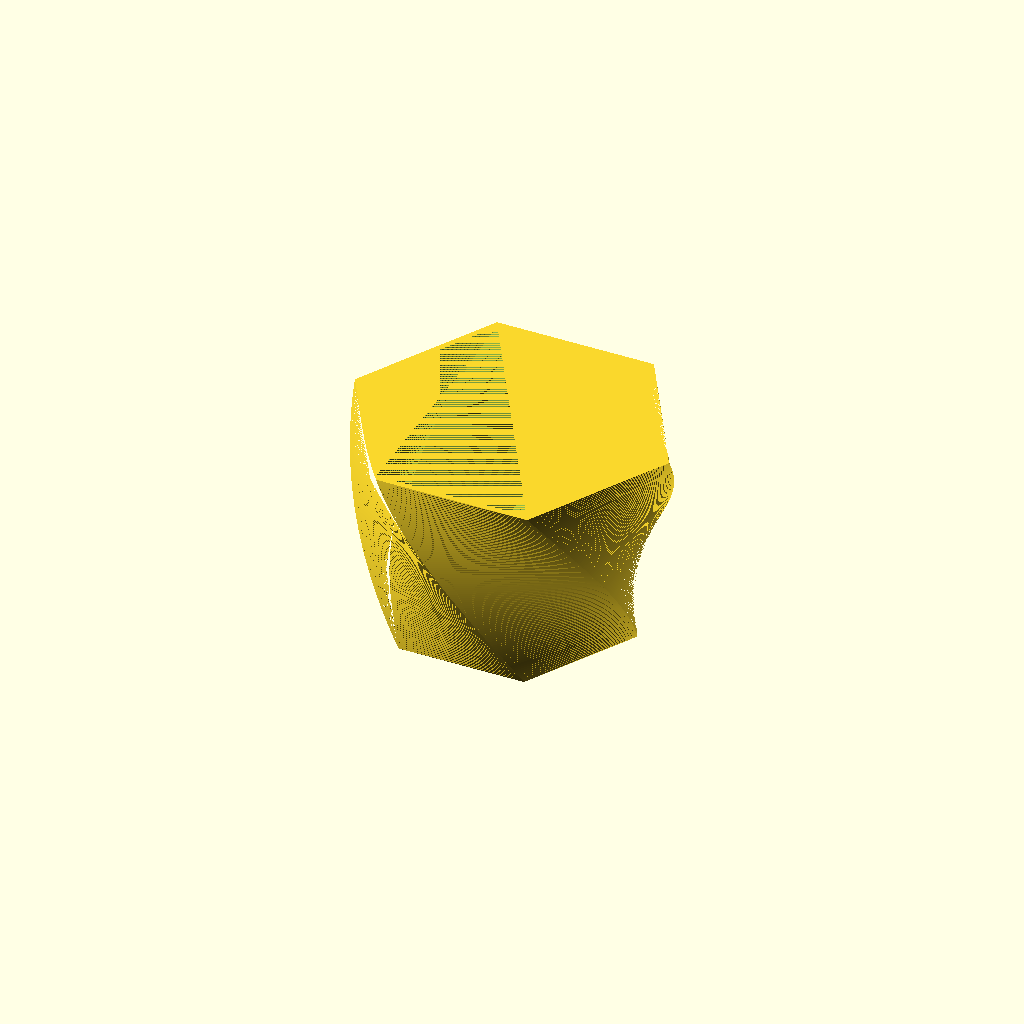
Cell 1: rendered with the file's own defaults.
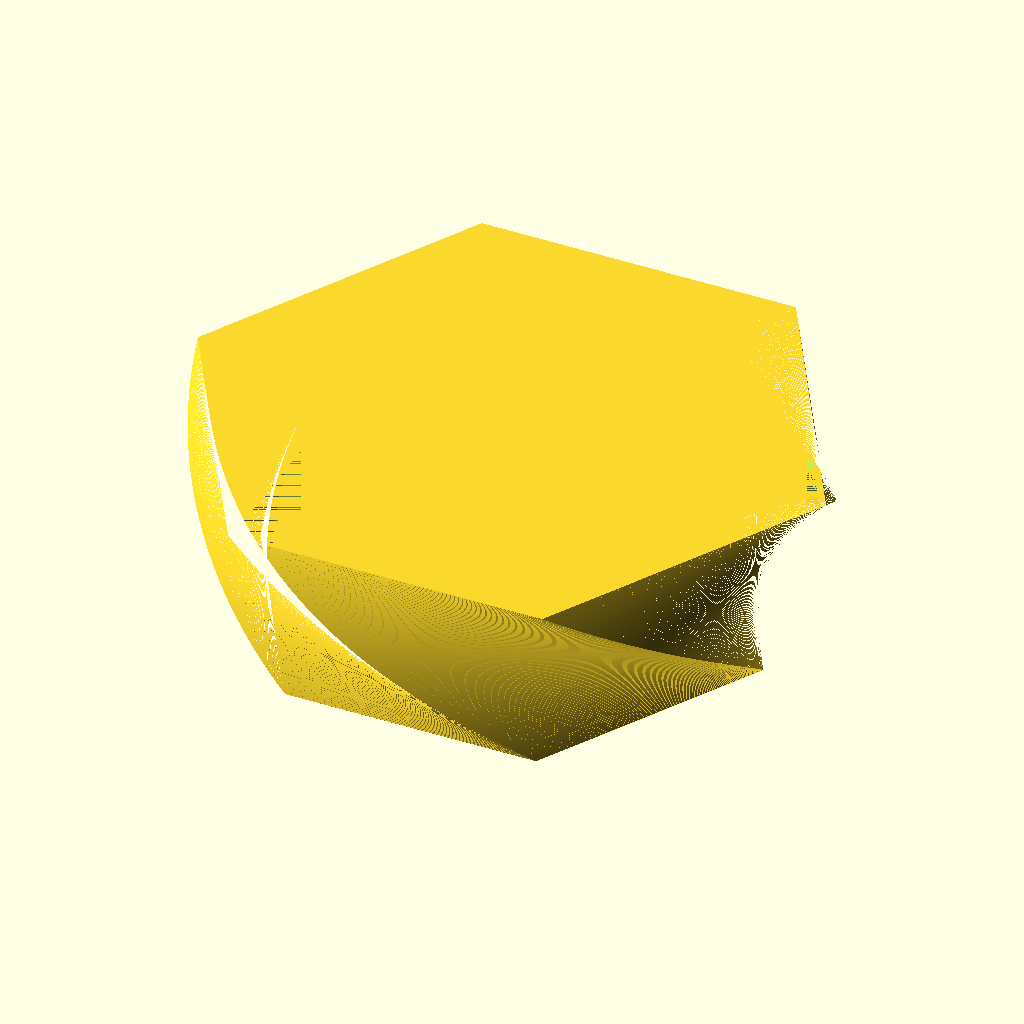
Cell 2 — diameter set to 250, the other parameters unchanged.
One fixed orthographic camera (rotation 55°, 0°, 25°; colour scheme Cornfield) for every cell.
The OpenSCAD source (twistplanter-standalone.scad):
diameter = 125;
height = 100;
// Top to bottom size ratio
ratio = 1.25;
wallThickness = 2.81;
baseThickness = 4;
twistAngle = 60;
sides = 6;
holeSize = 8;
// Set to zero if you want a vase without holes
holes = 3;

module end_of_parameters_dummy() {}


//BEGIN: use <tubemesh.scad>;

//BEGIN: use <eval.scad>;
function _isRange(v) = !is_list(v) && !is_string(v) && v[0] != undef;

$careful = false;

function _substr(s, start=0, stop=undef, soFar = "") =
    start >= (stop==undef ? len(s) : stop) ? soFar :
        _substr(s, start=start+1, stop=stop, soFar=str(soFar, s[start]));

function _parseInt(s, start=0, stop=undef, accumulated=0) =
    let( stop = stop==undef ? len(s) : stop )
        start >= stop ? accumulated :
        s[start] == "+" ? _parseInt(s, start=start+1, stop=stop) :
        s[start] == "-" ? -_parseInt(s, start=start+1, stop=stop) :
        let (digit = search(s[start], "0123456789"))
            digit == [] ? 0 : _parseInt(s, start=start+1, stop=stop, accumulated=accumulated*10+digit[0]);

function _findNonDigit(s, start=0) =
    start >= len(s) || s[start]<"0" || s[start]>"9" ? start :
    _findNonDigit(s, start=start+1);

function _replaceChar(s,c1,c2,pos=0,soFar="") =
    pos >= len(s) ? soFar :
    _replaceChar(s,c1,c2,pos=pos+1,soFar=str(soFar, s[pos]==c1 ? c2 : s[pos]));

function _parseUnsignedFloat(s) =
    len(s) == 0 ? 0 :
        let(
            firstNonDigit = _findNonDigit(s),
            decimalPart = s[firstNonDigit]!="." ?
                [firstNonDigit,firstNonDigit] : [firstNonDigit+1, _findNonDigit(s, start=firstNonDigit+1)],
            intPart = _parseInt(s,start=0,stop=firstNonDigit),
            fractionPart = _parseInt(s,start=decimalPart[0],stop=decimalPart[1]),
            baseExp = s[decimalPart[1]]=="e" || s[decimalPart[1]]=="E" ? pow(10,_parseInt(s, start=decimalPart[1]+1)) : 1)
            (intPart+fractionPart*pow(10,-(decimalPart[1]-decimalPart[0])))*baseExp;

function _tail(v) = len(v)>=2 ? [for(i=[1:len(v)-1]) v[i]] : [];
function _isspace(c) = (" " == c || "\t" == c || "\r" == c || "\n" == c );
function _isdigit(c) = ("0" <= c && c <= "9" );
function _isalpha(c) = ("a" <= c && c <= "z") || ("A" <= c && c <= "Z");
function _isalpha_(c) = _isalpha(c)  || c=="_";
function _isalnum_(c) = _isalpha(c) || _isdigit(c) || c=="_";
function _flattenLists(ll) = [for(a=ll) for(b=a) b];

function _spaceSequence(s, start=0, count=0) =
    len(s)>start && _isspace(s[start]) ? _spaceSequence(s, start=start+1, count=count+1) : count;
function _digitSequence(s, start=0, count=0) =
    len(s)>start && _isdigit(s[start]) ? _digitSequence(s, start=start+1,count=count+1) : count;
function _alnum_Sequence(s, start=0, count=0) =
    len(s)>start && _isalnum_(s[start]) ? _alnum_Sequence(s, start=start+1,count=count+1) : count;
function _identifierSequence(s, start=0, count=0) =
    len(s)>start && _isalpha_(s[start]) ? _alnum_Sequence(s, start=start+1, count=count+1) : count;
function _signedDigitSequence(s, start=0) =
    len(s) <= start ? 0 :
        (s[start] == "+" || s[start] == "-" ) ? 1+_digitSequence(s,start=start+1) : _digitSequence(s,start=start);
function _realStartingWithDecimal(s, start=0) =
    len(s)>start && s[start] == "." ?
        let(next = start+1+_digitSequence(s, start=start+1))
        (s[next] == "e" || s[next] == "E" ?
            next-start+1+_signedDigitSequence(s, start=next+1) : next-start)
        : 0;
function _realContinuation(s, start=0) =
    len(s) <= start ? 0 :
        let(c1=_realStartingWithDecimal(s, start=start))
        c1 > 0 ? c1 :
        s[start] == "e" || s[start] == "E" ?
            1+_signedDigitSequence(s, start=start+1) : 0;
function _positiveRealSequence(s, start=0) =
    len(s) <= start ? 0 :
        let(c1 = _realStartingWithDecimal(s, start=start))
            c1 > 0 ? c1 :
        let(c2 = _digitSequence(s, start=start))
            c2 > 0 ? c2 + _realContinuation(s, start=start+c2) : 0;

_multiSymbolOperators = [ "<=", ">=", "==", "&&", "||" ]; // must be in order of decreasing length

function _multiSymbolOperatorSequence(s, start=0) =
    (s[start]=="<" && s[start+1]=="=") ||
    (s[start]==">" && s[start+1]=="=") ||
    (s[start]=="=" && s[start+1]=="=") ||
    (s[start]=="!" && s[start+1]=="=") ||
    (s[start]=="&" && s[start+1]=="&") ||
    (s[start]=="|" && s[start+1]=="|") ? 2 : 0;

function _tokenize(s, start=0) =
    start >= len(s) ? [] :
    let(c1=_spaceSequence(s, start=start)) c1>0 ?
        concat([" "], _tokenize(s, start=start+c1)) :
    let(c2=_identifierSequence(s, start=start)) c2>0 ?
        concat([_substr(s, start=start, stop=start+c2)], _tokenize(s, start=start+c2)) :
    let(c3=_positiveRealSequence(s, start=start)) c3>0 ?
        concat([_substr(s, start=start, stop=start+c3)], _tokenize(s, start=start+c3)) :
    let(c4=_multiSymbolOperatorSequence(s, start=start)) c4>0 ?
        concat([_substr(s, start=start, stop=start+c4)], _tokenize(s, start=start+c4)) :
        concat([s[start]], _tokenize(s, start=start+1));


function _endParens(list,start=0,openCount=0,stop=undef) =
    let(stop = stop==undef ? len(list) : stop)
    start >= stop ? (openCount?undef:stop) :
    list[start][0] == ")" ?
            (openCount==1 ? start+1 : _endParens(list,start+1,stop=stop, openCount=openCount-1)) :
    _endParens(list,start+1,stop=stop, openCount=
        list[start][0] == "(" ?
            openCount+1 : openCount);

function _indexInTable(string, table, column=0) =
    let (s=search([string], table, index_col_num=column))
        s[0] == [] ? -1 : s[0][0];

_NAME = 0;
_ARITY = 1;
_PREC = 2;
_ASSOC_DIR = 3;
_ARGUMENTS_FROM_VECTOR = 4;
_OPERATOR = 5;
_EXTRA_DATA = 6;

function _func(op) = [ op, 1, -1, 1, true, op ];

_operators = [
    [ "[", 1, -1, 1, true, "[" ],
    [ "pow", 1, -1, 1, true, "^" ],
    [ "cross", 1, -1, 1, true, "cross" ],
    _func("sqrt"),
    _func("cos"),
    _func("sin"),
    _func("tan"),
    _func("acos"),
    _func("asin"),
    _func("atan"),
    _func("COS"),
    _func("SIN"),
    _func("TAN"),
    _func("ACOS"),
    _func("ASIN"),
    _func("ATAN"),
    _func("abs"),
    _func("ceil"),
    _func("exp"),
    _func("floor"),
    _func("ln"),
    _func("log"),
    _func("round"),
    _func("sign"),
    _func("norm"),
    [ "atan2", 1, -1, 1, true, "atan2" ],
    [ "ATAN2", 1, -1, 1, true, "ATAN2" ],
    [ "max", 1, -1, 1, true, "max" ],
    [ "min", 1, -1, 1, true, "min" ],
    [ "concat", 1, -1, 1, true, "concat" ],
    [ "#", 2, 0, -1, false, "#" ],
    [ "^", 2, 0, -1, false, "^" ],
    [ "#-",1, 0.5, 0, true, "-" ],
    [ "#+",1, 0.5, 0, true, "+" ],
    [ "*", 2, 1, 1, false, "*" ],
    [ "/", 2, 1, 1, false, "/" ],
    [ "%", 2, 1, 1, false, "%" ],
    [ "+", 2, 2, 1, true, "+" ],
    [ "-", 2, 2, 1, true, "-" ],
    [ "!=", 2, 3, 1, true, "!=" ],
    [ "==", 2, 3, 1, true, "==" ],
    [ "<=", 2, 3, 1, true, "<=" ],
    [ ">=", 2, 3, 1, true, ">=" ],
    [ "<", 2, 3, 1, true, "<" ],
    [ ">", 2, 3, 1, true, ">" ],
    [ "!", 1, 4, 1, true, "!" ],
    [ "&&", 2, 5, 1, true, "&&" ],
    [ "||", 2, 5, 1, true, "||" ],
    [ "?", 2, 10, -1, true, "?" ],
    [ ":", 2, 10, -1, true, ":" ],
    [ "=", 2, 30, 1, true, "=" ], // for let()
    [ "let", 1, 25, 1, true, "let" ],
    [ ",", 2, 100, 1, true, "," ]
   ];

_binary_or_unary = [ ["-", "#-"], ["+", "#+"], ["#", "["] ];

// insert parentheses in some places to tweak the order of
// operations in those contexts
function _fixBrackets(pretok,start=0) =
    start >= len(pretok) ? [] :
    pretok[start] == "[" ?
        concat(["#", "("], _fixBrackets(pretok,start=start+1)) :
    pretok[start] == "]" ?
        concat([")"], _fixBrackets(pretok,start=start+1)) :
    pretok[start] == "?" ?
        concat([pretok[start],"("], _fixBrackets(pretok,start=start+1)) :
    pretok[start] == ":" ?
        concat([")",pretok[start]], _fixBrackets(pretok,start=start+1)) :
        concat(pretok[start], _fixBrackets(pretok,start=start+1));

// disambiguate operators that can be unary or binary
function _fixUnaries(pretok) =
    [ for (i=[0:len(pretok)-1])
         let (
            a = pretok[i],
            j=_indexInTable(a, _binary_or_unary))
            (0 <= j && (i == 0 || pretok[i-1] == "(" ||
                0 <= _indexInTable(pretok[i-1], _operators)))? _binary_or_unary[j][1] : a ];

function _fixLet1(tok, start=0, stop=undef) =
    let (stop = stop==undef ? len(tok) : stop)
        start >= stop ? [] :
        tok[start][0] == "let"?
           let(endP=_endParens(tok,start=start+1,stop=stop,openCount=0)) concat([concat(tok[start], [_fixLet1(tok,start=start+2,stop=endP-1)])], _fixLet1(tok,start=endP,stop=stop)) :
        concat([tok[start]], _fixLet1(tok,start=start+1,stop=stop));

function _parsePass1(s) =
    let (pretok=_fixUnaries(_fixBrackets(_tokenize(s))))
    _fixLet1(
    [ for (i=[0:len(pretok)-1])
        let (a=pretok[i])
        if (a[0] != " ")
            let (j=_indexInTable(a, _operators))
                j >= 0 ? _operators[j] : [a] ] );

function _prec(op1, pos1, op2, pos2) =
    op1 != undef && op2 == undef ? false :
    op1 == undef && op2 != undef ? true :
    op1 == undef && op2 == undef ? true :
    op1[_ARITY] == 1 && pos1 > pos2 ? true :
    op2[_ARITY] == 1 && pos2 > pos1 ? false :
    op1[_PREC] < op2[_PREC] ? true :
        op2[_PREC] < op1[_PREC] ? false :
            op1[_ASSOC_DIR] * pos1 < op2[_ASSOC_DIR] * pos2;

function _parseLiteralOrVariable(s) =
        s == "PI" ? PI :
        s == "true" ? true :
        s == "false" ? false :
        //s == "undef" ? undef : // TODO: better fix for undef than this hackish one
        _isalpha_(s[0]) ? s :
        _parseUnsignedFloat(s);

function _isoperator(token) = _PREC<len(token);

function _getCandidatesForMainOperator(tok,start,stop) =
   start >= stop ? [] :
   tok[start][0] == "(" ?
        _getCandidatesForMainOperator(tok,_endParens(tok,start=start+1,stop=stop,openCount=1),stop)
        :
        _isoperator(tok[start]) ? concat([[tok[start],start]],_getCandidatesForMainOperator(tok,start+1,stop)) :
        _getCandidatesForMainOperator(tok,start+1,stop);

// Find the operator with least precedence
function _findMainOperatorPos(candidates,start=0) =
    len(candidates) <= start ? undef :
    let(rest=_findMainOperatorPos(candidates,start+1))
    _prec(candidates[rest][0], rest, candidates[start][0], start) ? start : rest;

function _firstOccurrence(c,opName,start=0) =
    start >= len(c) ? undef :
    c[start][0][0] == opName ? c[start] :
        _firstOccurrence(c,opName,start=start+1);

function _mainOperator(tok,start,stop) =
    let(c=_getCandidatesForMainOperator(tok,start,stop),
        pos=_findMainOperatorPos(c),
        m=c[pos])
        m[0][0] == "?" ?
            concat(m, [_firstOccurrence(c,":",start=pos+1)[1]])
            : m;

function _doLets(assignments, final, start=0) =
    start >= len(assignments) ? final :
    assignments[start][0] == "=" ? ["let", ["'", assignments[start][1]], assignments[start][2], _doLets(assignments, final, start=start+1)] : _doLets(assignments, final, start=start+1);

function _letOperator(a,b) =
    let(rawAssignments=_fixCommas(a),
        assignments=rawAssignments[0] == "[[" ?
            _tail(rawAssignments) : [a])
    _doLets(assignments, b);

/* This takes a fully tokenized vector, each element of which is either a line from the _operators table or a vector containing a single non-operator string, and parses it using general parenthesis and operator parsing. Comma expressions for building vectors will be parsed in the next pass. */
function _parseMain(tok,start=0,stop=undef) =
    let( stop= stop==undef ? len(tok) : stop )
        stop <= start ? [] :
        tok[start][0] == "(" && _endParens(tok,start=start+1,stop=stop,openCount=1)==stop ?
            _parseMain(tok,start=start+1,stop=stop-1) :
        let( lp = _mainOperator(tok,start,stop) )
            lp[0] == undef ? ( stop-start>1 ? undef : _parseLiteralOrVariable(tok[start][0]) ) :
            let( op = lp[0], pos = lp[1] )
                op[_NAME] == "?" ?
                    [ op[_OPERATOR], _parseMain(tok,start=start,stop=pos), _parseMain(tok,start=pos+1,stop=lp[2]), _parseMain(tok,start=lp[2]+1,stop=stop) ] :
                op[_NAME] == "let" ?
                    _letOperator( _parseMain(op[_EXTRA_DATA]), _parseMain(tok,start=pos+1,stop=stop)) :
                let(rhs=_parseMain(tok,start=pos+1,stop=stop))
                op[_ARITY] == 2 ?
                    (start==pos ?
                    /* unary use of binary operator */
                    let(j=_indexInTable(op[_OPERATOR], _binary_or_unary)) [ _binary_or_unary[j][1],rhs] : [ op[_OPERATOR], _parseMain(tok,start=start,stop=pos), rhs])
                    : [ op[_OPERATOR], rhs ];


// this upgrades sequences of binary commas to vectors
function _fixCommas(expression) =
    expression[0] == "," ?
        let(a=_fixCommas(expression[1]),
            b=_fixCommas(expression[2]))
            a[0] == "[[" ?
                concat(["[["],concat(_tail(a), [b])) :
                ["[[",a,b]
        :
    is_list(expression) ?
            (expression[1] == [] ? [expression[0]] :
            concat([expression[0]], [for (i=[1:1:len(expression)-1]) _fixCommas(expression[i])]) ) :
            expression;

// fix arguments from vectors
function _fixArguments(expression) =
    let(i=_indexInTable(expression[0], _operators, _OPERATOR))
            i >=0 && _operators[i][_ARGUMENTS_FROM_VECTOR] && expression[1][0] == "[[" ? concat([expression[0]], [for (i=[1:len(expression[1])-1]) _fixArguments(expression[1][i])]) :
/*            expression[0] == "?" ?
                concat([expression[0],expression[1]],[for (i=[1:len(expression[2])-1]) _fixArguments(expression[2][i])]) : */
            is_list(expression) && len(expression)>1 ?
                concat([expression[0]], [for (i=[1:len(expression)-1]) _fixArguments(expression[i])])
                    : expression;

function _optimizedLiteral(x) =
    is_num(x) || is_bool(x) || is_undef(x) ? x : ["'", x];

function _wellDefined(x) =
    is_undef(x) ? false :
    is_num(x) || is_bool(x) ? true :
    x[0] == "'" ? true :
    len(x)==1 ? x[0]!=undef :
    len([for (a=x) if(!_wellDefined(a)) true])==0;

function _optimize(expression) =
    let(x=eval(expression,$careful=true))
        _wellDefined(x) ? _optimizedLiteral(x) :
        expression[0] == "'" ? _optimizedLiteral(x) :
        ! is_string(expression) ?
            concat([expression[0]], [for(i=[1:len(expression)-1]) (i>1 || expression[0] != "let") ?  _optimize(expression[i]) : expression[i]]) :
        expression;

function compileFunction(expression,optimize=true) =
            is_list(expression) ? expression :
            is_num(expression) ? expression :
            let(unoptimized = _fixArguments(_fixCommas(_parseMain(_parsePass1(expression)))))
        optimize ? _optimize(unoptimized) : unoptimized;

function evaluateFunction(expression,variables) = eval(compileFunction(expression,optimize=false),variables);

function _let(v, var, value) = concat([var, value], v);

function _lookupVariable(var, table) =
    let (s=search([var], table, index_col_num=0))
        s[0] == [] ? undef : table[s[0][0]][1];

function _generate(var, range, expr, v) =
    [ for(i=range) eval(expr, _let(v, var, i)) ];

function _haveUndef(v,n=0) =
    n >= len(v) ? false :
    is_undef(v[n]) ? true :
    _haveUndef(v,n=n+1);

function eval(c,v=[]) =
    is_string(c) ? _lookupVariable(c,v) :
    let(op=c[0]) (
    op == undef ? c :
    op == "'" ? c[1] :
    op == "&&" ? (!$careful ? eval(c[1],v)&&eval(c[2],v) :
        (let(c1=eval(c[1],v))
        c1==undef ? undef :
        !c1 ? false :
        let(c2=eval(c[2],v))
        c2==undef ? undef :
        c1 && c2) ) :
    op == "||" ? (!$careful ? eval(c[1],v)||eval(c[2],v) :
        (let(c1=eval(c[1],v))
        c1==undef ? undef :
        c1 ? true :
        let(c2=eval(c[2],v))
        c2==undef ? undef :
        c1 || c2) ) :
    op == "let" ? (!$careful ? eval(c[3],concat([[eval(c[1],v),eval(c[2],v)]], v)) :
            let(c1=eval(c[1],v),c2=eval(c[2],v))
                c1==undef || c2==undef ? undef :
                    eval(c[3],concat([[c1,c2]], v)) ) :
    op == "gen" ? _generate(eval(c[1],v),eval(c[2],v),c[3],v) :
    let(args = [for(i=[1:1:len(c)-1]) eval(c[i],v)])
        $careful && _haveUndef(args) ? undef :
    op == "+" ? (len(args)==1 ? args[0] : args[0]+args[1]) :
    op == "-" ? (len(args)==1 ? -args[0] : args[0]-args[1]) :
    op == "*" ? args[0]*args[1] :
    op == "/" ? args[0]/args[1] :
    op == "%" ? args[0]%args[1] :
    op == "sqrt" ? sqrt(args[0]) :
    op == "^" || op == "pow" ? pow(args[0],args[1]) :
    op == "cos" ? cos(args[0]) :
    op == "sin" ? sin(args[0]) :
    op == "tan" ? tan(args[0]) :
    op == "acos" ? acos(args[0]) :
    op == "asin" ? asin(args[0]) :
    op == "atan" ? atan(args[0]) :
    op == "atan2" ? atan2(args[0],args[1]) :
    op == "COS" ? cos(args[0]*180/PI) :
    op == "SIN" ? sin(args[0]*180/PI) :
    op == "TAN" ? tan(args[0]*180/PI) :
    op == "ACOS" ? acos(args[0])*PI/180 :
    op == "ASIN" ? asin(args[0])*PI/180 :
    op == "ATAN" ? atan(args[0])*PI/180 :
    op == "ATAN2" ? atan2(args[0],args[1])*PI/180 :
    op == "abs" ? abs(args[0]) :
    op == "ceil" ? ceil(args[0]) :
    op == "cross" ? cross(args[0],args[1]) :
    op == "exp" ? exp(args[0]) :
    op == "floor" ? floor(args[0]) :
    op == "ln" ? ln(args[0]) :
    op == "len" ? len(args[0]) :
    op == "log" ? log(args[0]) :
    op == "max" ? (len(args) == 1 ? max(args[0]) : max(args)) :
    op == "min" ? (len(args) == 1 ? min(args[1]) : min(args)) :
    op == "norm" ? norm(args[0]) :
    op == "rands" ? rands(args[0],args[1],args[2],args[3]) :
    op == "round" ? round(args[0]) :
    op == "sign" ? sign(args[0]) :
    op == "[" ? args :
    op == "#" ? args[0][args[1]] :
    op == "<" ? args[0]<args[1] :
    op == "<=" ? args[0]<=args[1] :
    op == ">=" ? args[0]>=args[1] :
    op == ">" ? args[0]>args[1] :
    op == "==" ? args[0]==args[1] :
    op == "!=" ? args[0]!=args[1] :
    op == "!" ? !args[0] :
    op == "?" ? (args[0]?args[1]:args[2]) :
    op == "concat" ? [for (a=args) for(v=a) v] :
    op == "range" ? (len(args)==2 ? [args[0]:args[1]] : [args[0]:args[1]:args[2]]) :
    undef
    );

// per 10,000 operations with "x^3*y-x*y^3"
// 24 sec compile
// 21 sec unoptimized compile
// 22 sec evaluateFunction()
// 0.7 sec eval

// pass1 10 seconds [tokenize: 4 seconds]
// parseMain 6
// fixCommas 0
// fixArguments 3
// optimize 3
/*
echo(compileFunction("x^(2*3)"));
fc = compileFunction("x^3*y-x*y^3",optimize=true);
echo(fc);
echo(eval(fc,[["x",1],["y",1]]));
z=[for(i=[0:9999]) compileFunction("x^3*y-x*y^3",optimize=false)];//fc,[ ["x",1],["y",2] ])];
*/

//z = [for(i=[1:10000]) compileFunction("x^3*y-x*y^3")];
// normal: 23

//function repeat(s, copies, soFar="") = copies <= 0 ? soFar : repeat(s, copies-1, soFar=str(soFar,s));

//END: use <eval.scad>;


// written for tail-recursion
// _subtotals[i] = list[0] + ... + list[i-1]
function _subtotals(list,soFar=[]) =
        len(soFar) >= 1+len(list) ? soFar :
        _subtotals(list,
            let(n1=len(soFar))
            concat(soFar, n1>0 ? soFar[n1-1]+list[n1-1] : 0));

function _flatten(list) = [for (a=list) for(b=a) b];

function _reverseTriangle(t) = [t[2], t[1], t[0]];

function _mod(a,b) =
    let (m=a%b)
    m < 0 ? b+m : m;

// smallest angle in triangle
function _minAngle(p1,p2,p3) =
    let(a = p2-p1,
        b = p3-p1,
        c = p3-p2,
        v1 = a*b,
        v2 = -(c*a))
        v1 == 0 || v2 == 0 ? 0 :
        let( na = norm(a),
             a1 = acos(v1 / (na*norm(b))),
             a2 = acos(v2 / (na*norm(c))) )
        min(a1,a2,180-(a1+a2));

// triangulate square to maximize smallest angle
function _doSquare(points,i11,i21,i22,i12,optimize=1) =
    points[i11]==points[i12] ? [[i11,i21,i22]] :
    points[i21]==points[i22] ? [[i22,i12,i11]] :
    !optimize ? [[i11,i21,i22], [i22,i12,i11]] :
    let (m1 = min(_minAngle(points[i11],points[i21],points[i22]), _minAngle(points[i22],points[i12],points[i11])),
        m2 = min(_minAngle(points[i11],points[i21],points[i12]),
                _minAngle(points[i21],points[i22],points[i12])) )
        m2 <= m1 ? [[i11,i21,i22], [i22,i12,i11]] :
                  [[i11,i21,i12], [i21,i22,i12]];

/*
function _inTriangle(v1,t) = (v1==t[0] || v1==t[1] || v1==t[2]);

function _findTheDistinctVertex(t1,t2) =
    let(in = [for(i=[0:2]) _inTriangle(t1[i],t2)])
    ! in[0] && in[1] && in[2] ? 0 :
    ! in[1] && in[0] && in[2] ? 1 :
    ! in[2] && in[0] && in[1] ? 2 :
    undef;

// make vertex i come first
function _rotateTriangle(t,i) =
    [for (j=[0:2]) t[(j+i)%3]];

function _optimize2Triangles(points,t1,t2) =
    let(i1 = _findTheDistinctVertex(t1,t2))
    i1 == undef ? [t1,t2] :
    let(i2 = _findTheDistinctVertex(t2,t1))
    i2 == undef ? [t1,t2] :
    _doSquare(points,t1[(i1+2)%3],t1[i1],t2[(i2+2)%3],t2[i2],optimize=1);

// a greedy optimization for a strip of triangles most of which adjoin one another; written for tail-recursion
function _optimizeTriangles(points,triangles,position=0,optimize=1,iterations=4) =
        !optimize || position >= iterations*len(triangles) ? triangles :
            _optimizeTriangles(points,
                let(
                    n = len(triangles),
                    position1=position%n,
                    position2=(position+1)%n,
                    opt=_optimize2Triangles(points,triangles[position1],triangles[position2]))
                    [for (i=[0:len(triangles)-1])
                        i == position1 ? opt[0] :
                        i == position2 ? opt[1] :
                            triangles[i]],
                position=position+1);
*/

function _removeEmptyTriangles(points,triangles) =
    [for(t=triangles)
        if(points[t[0]] != points[t[1]] && points[t[1]] != points[t[2]] && points[t[2]] != points[t[0]]) t];

// tail recursion
function _getClosest(points,index,count,ref,best=[undef,undef])
        = count <= 0 ? (best[0]==undef ? index : best[0]) :
          _getClosest(points,index+1,count-1,ref,
            best = best[0] == undef ||
            norm(points[index]-ref) < best[1] ?
            [index,norm(points[index]-ref)] : best);

function _getIndices(points,index1,n1,index2,n2,shift,i,optimize) =
        let (i1=[index2+_mod(i+shift,n2),
                 index2+_mod(i+1+shift,n2)])
        optimize < 0 ?
        [[_getClosest(points,index1,n1,points[i1[0]]),
          _getClosest(points,index1,n1,points[i1[1]])],
          i1] :
        [[index1+floor(i*n1/n2+0.5)%n1,
         index1+floor(((i+1)%n2)*n1/n2+0.5)%n1],
         i1];

// n1 and n2 should be fairly small, so this doesn't need
// tail-recursion
// this assumes n1<=n2
function _tubeSegmentTriangles0(points,index1,n1,index2,n2,shift=0,i=0,soFar=[],optimize=1)
    = i>=n2 ? _removeEmptyTriangles(points,soFar) :
            let(ii = _getIndices(points,index1,n1,index2,n2,shift,i,optimize),
                add = ii[0][0] == ii[0][1] ? [[ii[0][0],ii[1][0],ii[1][1]]] :
                    _doSquare(points,ii[0][0],ii[1][0],ii[1][1],ii[0][1],optimize=optimize))
                _tubeSegmentTriangles0(points,index1,n1,index2,n2,i=i+1,soFar=concat(soFar,add),shift=shift,optimize=optimize);

function _measureQuality(points, triangles, pos=0, sumThinnest=1e100) =
    pos >= len(triangles) ? sumThinnest :
        _measureQuality(points, triangles, pos=pos+1, sumThinnest=min(sumThinnest,_minAngle(points[triangles[pos][0]],points[triangles[pos][1]],points[triangles[pos][2]])));

function _bestTriangles(points,tt, pos=0, best=[0,-1/0]) =
        pos >= len(tt) || len(tt)<=1 ? tt[best[0]] :
        _bestTriangles(points, tt, pos=pos+1,
            best = let(q=_measureQuality(points,tt[pos]))
                        q>best[1] ? [pos,q] : best);

function _getMaxShift(o) = (!o || o==true || o < 0) ? 0 : o-1;

function _tubeSegmentTriangles(points,index1,n1,index2,n2,optimize=1) =
    _bestTriangles(points,[for (shift=[-_getMaxShift(optimize):_getMaxShift(optimize)]) _tubeSegmentTriangles0(points,index1,n1,index2,n2,shift=shift,optimize=optimize)]);

function _tubeSegmentFaces(points,index,n1,n2,optimize=1)
    = n1<n2 ? _tubeSegmentTriangles(points,index,n1,index+n1,n2,optimize=optimize) :
        [for (f=_tubeSegmentTriangles(points,index+n1,n2,index,n1,optimize=optimize)) _reverseTriangle(f)];

function _tubeMiddleFaces(points,counts,subtotals,optimize=1) = [ for (i=[1:len(counts)-1])
           for (face=_tubeSegmentFaces(points,subtotals[i-1],counts[i-1],counts[i],optimize=optimize)) face ];

function _endCaps(counts,subtotals,startCap=true,endCap=true) =
    let( n = len(counts),
         cap1 = counts[0]<=2 || !startCap ? undef : [for(i=[0:counts[0]-1]) i],
         cap2 = counts[n-1]<=2 || !endCap ? undef : [for(i=[counts[n-1]-1:-1:0]) subtotals[n-1]+i] )
       [for (c=[cap1,cap2]) if (c!=undef) c];

function _tubeFaces(sections,startCap=true,endCap=true,optimize=1) =
                let(
        counts = [for (s=sections) len(s)],
        points = _flatten(sections),
        subtotals = _subtotals(counts))
            concat(_tubeMiddleFaces(points,counts,subtotals,optimize=optimize),_endCaps(counts,subtotals,startCap=startCap,endCap=endCap));

function _removeDuplicates1(points,soFar=[[],[]]) =
        len(soFar[0]) >= len(points) ? soFar :
            _removeDuplicates1(points,
               let(
                mapSoFar=soFar[0],
                pointsSoFar=soFar[1],
                j=len(mapSoFar),
                k=search([points[j]], pointsSoFar)[0])
                k == []? [concat(mapSoFar,[len(pointsSoFar)]),
                            concat(pointsSoFar,[points[j]])] :
                           [concat(mapSoFar,[k]),pointsSoFar]);

function _removeDuplicates(points, faces) =
    let(fix=_removeDuplicates1(points),
        map=fix[0],
        newPoints=fix[1],
        newFaces=[for(f=faces) [for(v=f) map[v]]])
            [newPoints, newFaces];

function pointsAndFaces(sections,startCap=true,endCap=true,optimize=1) =
        let(
            points0=_flatten(sections),
            faces0=_tubeFaces(sections,startCap=startCap,endCap=endCap,optimize=optimize))
        _removeDuplicates(points0,faces0);

function sectionZ(section,z) = [for(xy=section) [xy[0],xy[1],z]];
function sectionX(section,x) = [for(yz=section) [x,yz[0],yz[1]]];
function sectionY(section,y) = [for(xz=section) [xz[0],y,xz[1]]];


function shiftSection(section,delta) = [for(p=section) [for(i=[0:len(delta)-1]) (p[i]==undef?0:p[i])+delta[i]]];

// the optimize parameter can be:
//   -1: nearest neighbor mesh optimization; this can produce meshes that are not watertight, and hence is not recommended unless you know what you are doing
//   0: no optimization at all
//   1: minimal optimization at the quad level
//   n>1: shift corresponding points in different layers by up to n-1 points to try to have the best triangles
module tubeMesh(sections,startCap=true,endCap=true,optimize=1) {
    pAndF = pointsAndFaces(sections,startCap=startCap,endCap=endCap,optimize=optimize);
    polyhedron(points=pAndF[0],faces=pAndF[1]);
}

// increase number of points from len(section) to n
function _interpolateSection(section,n) =
        let(m=len(section))
        n == m ? section :
        n < m ? undef :
            [for(i=[0:m-1])
                let(cur=floor(i*n/m),
                    k=floor((i+1)*n/m)-cur,
                    i2=(i+1)%m)
                    for(j=[0:k-1])
                        let(t=j/k)
                            section[i]*(1-t)+section[i2]*t];

function arcPoints(r=10,d=undef,start=0,end=180,z=undef) =
            let(r=d==undef?r:d/2,
                n=getPointsAround(abs(end-start)))
                    r*[for(i=[0:n])
                        let(angle=start+i*(end-start)/n) [cos(angle),sin(angle)]];

function ngonPoints(n=4,r=10,d=undef,rotate=0,z=undef) =
            let(r=d==undef?r:d/2)
            z==undef ?
            r*[for(i=[0:n-1]) let(angle=i*360/n+rotate) [cos(angle),sin(angle)]] :
            [for(i=[0:n-1]) let(angle=i*360/n+rotate) [r*cos(angle),r*sin(angle),z]];

function starPoints(n=10,r1=5,r2=10,rotate=0,z=undef) =
          z==undef ?
            [for(i=[0:2*n-1]) let(angle=i*180/n+rotate) (i%2?r1:r2) * [cos(angle),sin(angle)]] :
            [for(i=[0:2*n-1]) let(angle=i*180/n+rotate, r=i%2?r1:r2) [r*cos(angle),r*sin(angle),z]];

function roundedSquarePoints(size=[10,10],radius=2,z=undef) =
    let(n=$fn?$fn:32,
        x=len(size)>=2 ? size[0] : size,
        y=len(size)>=2 ? size[1] : size,
        centers=[[x-radius,y-radius],[radius,y-radius],[radius,radius],[x-radius,radius]],
        section=[for(i=[0:n-1])
            let(center=centers[floor(i*4/n)],
                angle=360*i/n)
            center+radius*[cos(angle),sin(angle)]])
        z==undef ? section : sectionZ(section,z);

function getPointsAround(radius, angle=360) =
    max(3, $fn ? ceil($fn*angle/360) :
        max(floor(0.5+angle/$fa), floor(0.5+2*radius*PI*angle/360/$fs)));

// warning: no guarantee of perfect convexity
module mySphere(r=10,d=undef) {
    GA = 2.39996322972865332 * 180 / PI;
    radius = d==undef ? r : d/2;
    pointsAround = getPointsAround(radius);
    numSlices0 = (pointsAround + pointsAround % 2)/2;
    numSlices = numSlices0 + (numSlices0%2);
    sections = radius*[for(i=[0:numSlices])
                    i == 0 ? [[0,0,-1]] :
                    i == numSlices ? [[0,0,1]] :
                    let(
                        lat = (i-numSlices/2)/(numSlices/2)*90,
                        z1 = sin(lat),
                        r1 = cos(lat),
                        count = max(3,floor(0.5 + pointsAround * abs(r1))))
                        ngonPoints(count,r=r1,z=z1)];
    data = pointsAndFaces(sections,optimize=-1);
    polyhedron(points=data[0], faces=data[1]);
}

function twistSectionXY(section,theta,autoShift=false) =
    let(
    n = len(section),
    shift=autoShift ? floor(n*_mod(theta,360)/360) : 0)
    [for (a=[0:len(section)-1])
        let(p=section[_mod(a-shift,n)])
        [for(i=[0:len(p)-1])
        i == 0 ? p[0]*cos(theta)-p[1]*sin(theta) :
        i == 1 ? p[0]*sin(theta)+p[1]*cos(theta) :
        p[i]]];

module morphExtrude(section1,section2=undef,height=undef,twist=0,numSlices=10,curve="t",curveParams=[[]],startCap=true,endCap=true,optimize=1) {

    section2 = section2==undef ? section1 : section2;

    fc = compileFunction(curve);
    function getCurve(t) = (curve=="t" ? t : eval(fc,concat([["t",t]],curveParams)));

    n = max(len(section1),len(section2));

    section1interp = _interpolateSection(section1,n);
    section2interp = _interpolateSection(section2,n);
    sections = height == undef ?
                      [for(i=[0:numSlices])
                        let(t=i/numSlices)
                        (1-t)*section1interp+t*section2interp] :
                      [for(i=[0:numSlices])
                        let(t=i/numSlices,
                            t1=getCurve(t),
                            theta = -t*twist,
                            section=(1-t1)*section1interp+t1*section2interp)
                        twistSectionXY(sectionZ(section,height*t),theta)];

    tubeMesh(sections,startCap=startCap,endCap=endCap,optimize=optimize);
}

module cone(r=10,d=undef,height=10) {
    radius = d==undef ? r : d/2;

    pointsAround = getPointsAround(radius);

    morphExtrude(ngonPoints(n=pointsAround,r=radius), [[0,0]], height=height,optimize=0);
}

module prism(base=[[0,0,0],[1,0,0],[0,1,0]], vertical=[0,0,1]) {
    morphExtrude(base,[for(v=base) v+vertical],numSlices=1);
}


//END: use <tubemesh.scad>;



module dummy() {}

nudge = 0.002;

module solid(delta=0) {
    morphExtrude(ngonPoints(n=sides,d=diameter-delta*2),ngonPoints(n=sides,d=ratio*diameter-delta*2),twist=twistAngle,height=height,numSlices=100);
}

difference() {
    solid();
    difference() {
        translate([0,0,nudge]) solid(delta=wallThickness/cos(180/sides));
        cube([4*diameter,4*diameter,2*baseThickness],center=true);
    }
    for (i=[0:1:holes-1]) {
        rotate([0,0,360/holes*i]) translate([diameter*.5*.4,0,0]) cylinder(d=holeSize,h=baseThickness*4,center=true,$fn=16);
    }
}
Parameter table extracted from the source (name, type, default, range or options):
diameter: number, default 125
height: number, default 100
ratio: number, default 1.25
wallThickness: number, default 2.81
baseThickness: number, default 4
twistAngle: number, default 60
sides: number, default 6
holeSize: number, default 8
holes: number, default 3
